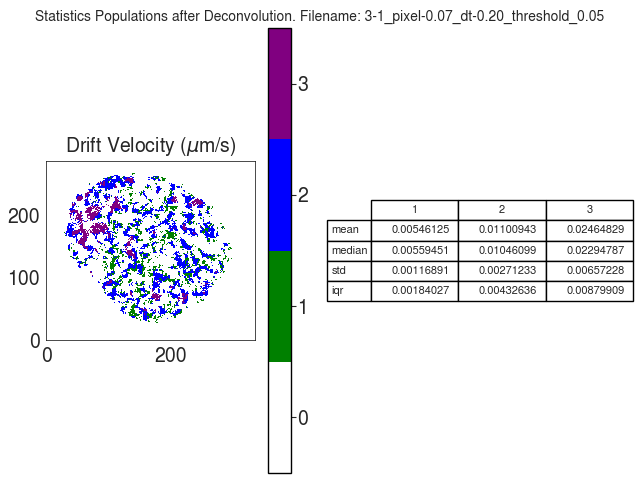

Data behind this chart, as committed beside it:
V
, 1, 2, 3
mean, 0.005461, 0.01101, 0.02465
median, 0.005595, 0.01046, 0.02295
std, 0.001169, 0.002712, 0.006572
iqr, 0.00184, 0.004326, 0.008799
